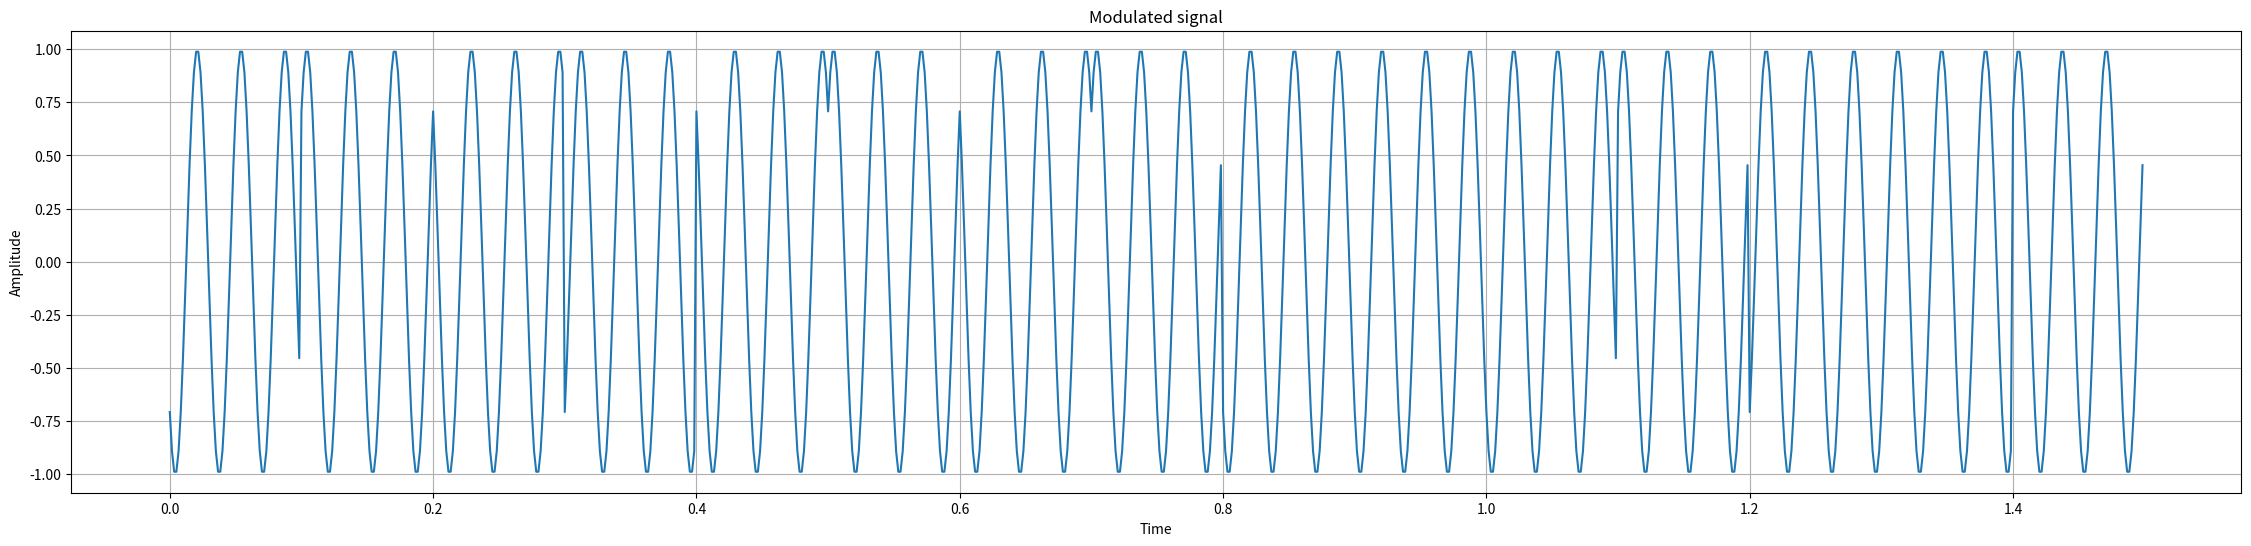

This chart was generated by the following Python code:
import numpy as np
import matplotlib.pyplot as plt

def cosineWave(f, overSamplingRate, nCycles, phase):
    fs = overSamplingRate * f
    t = np.arange(0, nCycles*1/f, 1/fs)
    g = np.cos(2 * np.pi * f * t + phase)
    return list(g)

fm = 10 #Sets the message frequency
fc = 30 #carrier frequency
overSamplingRate = 20

fs = overSamplingRate * fc
#Message Generation: Generate a random binary message of length 30,
# convert it to a string, and print it.
x = ''.join(np.random.choice(['0', '1'], size=30))

#print("Message string : {}".format(x))
message = [x[i:i+2] for i in range(0, len(x), 2)]
#print("Message string grouped as combinations of 2 bits each : 
#{}".format(message))

mod_00 = cosineWave(fc, overSamplingRate, fc/fm, 3*np.pi/4)
mod_01 = cosineWave(fc, overSamplingRate, fc/fm, np.pi/4)
mod_10 = cosineWave(fc, overSamplingRate, fc/fm, -3*np.pi/4)
mod_11 = cosineWave(fc, overSamplingRate, fc/fm, -np.pi/4)

modulated_signal = []
for i in message:
    if i == '00':
        modulated_signal.extend(mod_00)
    elif i == '01':
        modulated_signal.extend(mod_01)
    elif i == '10':
        modulated_signal.extend(mod_10)
    elif i == '11':
        modulated_signal.extend(mod_11)

t = np.arange(0, (len(x)/2) * 1/fm, 1/fs)
"""
stop: The end point, calculated as (len(x)/2) * 1/fm. 
Since each pair of bits in x corresponds to one QPSK symbol
and each symbol lasts for 1/fm seconds, the total duration is half the length of x times the symbol duration.
step: The time step between each point in the array,
which is 1/fs, where fs is the sampling frequency.

"""
plt.figure(figsize=(28, 6))
plt.plot(t, modulated_signal) # Ensure t and signal are same length
plt.xlabel("Time")
plt.ylabel("Amplitude")
plt.title("Modulated signal")
plt.grid(True)
plt.show()
'''
import numpy as np
import matplotlib.pyplot as plt

def cosineWave(f, overSamplingRate, nCycles, phase):
    fs = overSamplingRate * f
    t = np.arange(0, nCycles*1/f, 1/fs)
    g = np.cos(2 * np.pi * f * t + phase)
    return list(g)

def qpsk_modulation(binary_sequence, fm=10, fc=30, overSamplingRate=20):
    # Ensure the length of binary_sequence is even
    if len(binary_sequence) % 2 != 0:
        raise ValueError("Binary sequence length must be even.")
    

    # Sampling frequency
    fs = overSamplingRate * fc
    
    # Split the binary sequence into pairs of bits
    message = [binary_sequence[i:i+2] for i in range(0, len(binary_sequence), 2)]
    
    # Generate the modulated signals for each pair of bits
    mod_00 = cosineWave(fc, overSamplingRate, fc/fm, 3*np.pi/4)
    mod_01 = cosineWave(fc, overSamplingRate, fc/fm, np.pi/4)
    mod_10 = cosineWave(fc, overSamplingRate, fc/fm, -3*np.pi/4)
    mod_11 = cosineWave(fc, overSamplingRate, fc/fm, -np.pi/4)
    
    modulated_signal = []
    for i in message:
        if i == '00':
            modulated_signal += mod_00
        elif i == '01':
            modulated_signal += mod_01
        elif i == '10':
            modulated_signal += mod_10
        elif i == '11':
            modulated_signal += mod_11
    
    # Time array for plotting
    t = np.arange(0, (len(binary_sequence)/2) * 1/fm, 1/fs)
    
    # Plot the modulated signal
    plt.figure(figsize=(28, 6))
    plt.plot(t, modulated_signal)
    plt.xlabel("Time")
    plt.ylabel("Amplitude")
    plt.title("Modulated signal")
    plt.grid(True)
    plt.show()

# Prompt the user for input
binary_sequence = input("Enter a binary sequence: ")
qpsk_modulation(binary_sequence)

'''

"""
In QPSK, each pair of bits is represented by a unique phase of the carrier wave. 
These lines create the modulated signals corresponding to each possible pair of bits 
by calling the cosineWave function with the carrier frequency (fc), oversampling rate,
the ratio of carrier to message frequency (fc/fm), and the respective phase 
shift for each symbol
"""
